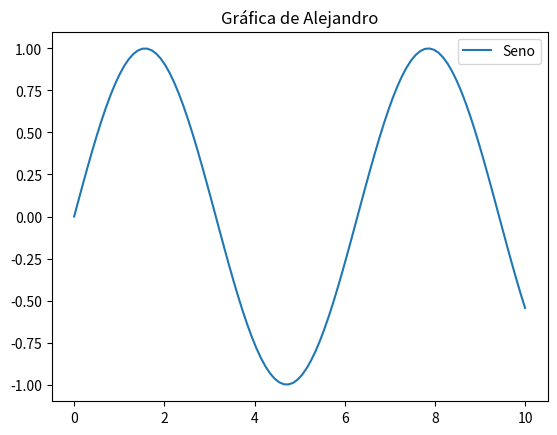

Source code (Python): (Note: this script raises an exception after producing the figure.)
import numpy as np
import matplotlib.pyplot as plt
from pathlib import Path

def grafica_alejandro():
    x = np.linspace(0, 10, 100)
    y = np.sin(x)
    plt.plot(x, y, label="Seno")
    plt.title("Gráfica de Alejandro")
    plt.legend()
    save_path = Path(__file__).parent / "alejandro.png"
    plt.savefig(save_path)
    plt.close()
    print(f"Gráfica guardada en: {save_path.resolve()}")

if __name__ == "__main__":
    grafica_alejandro()
